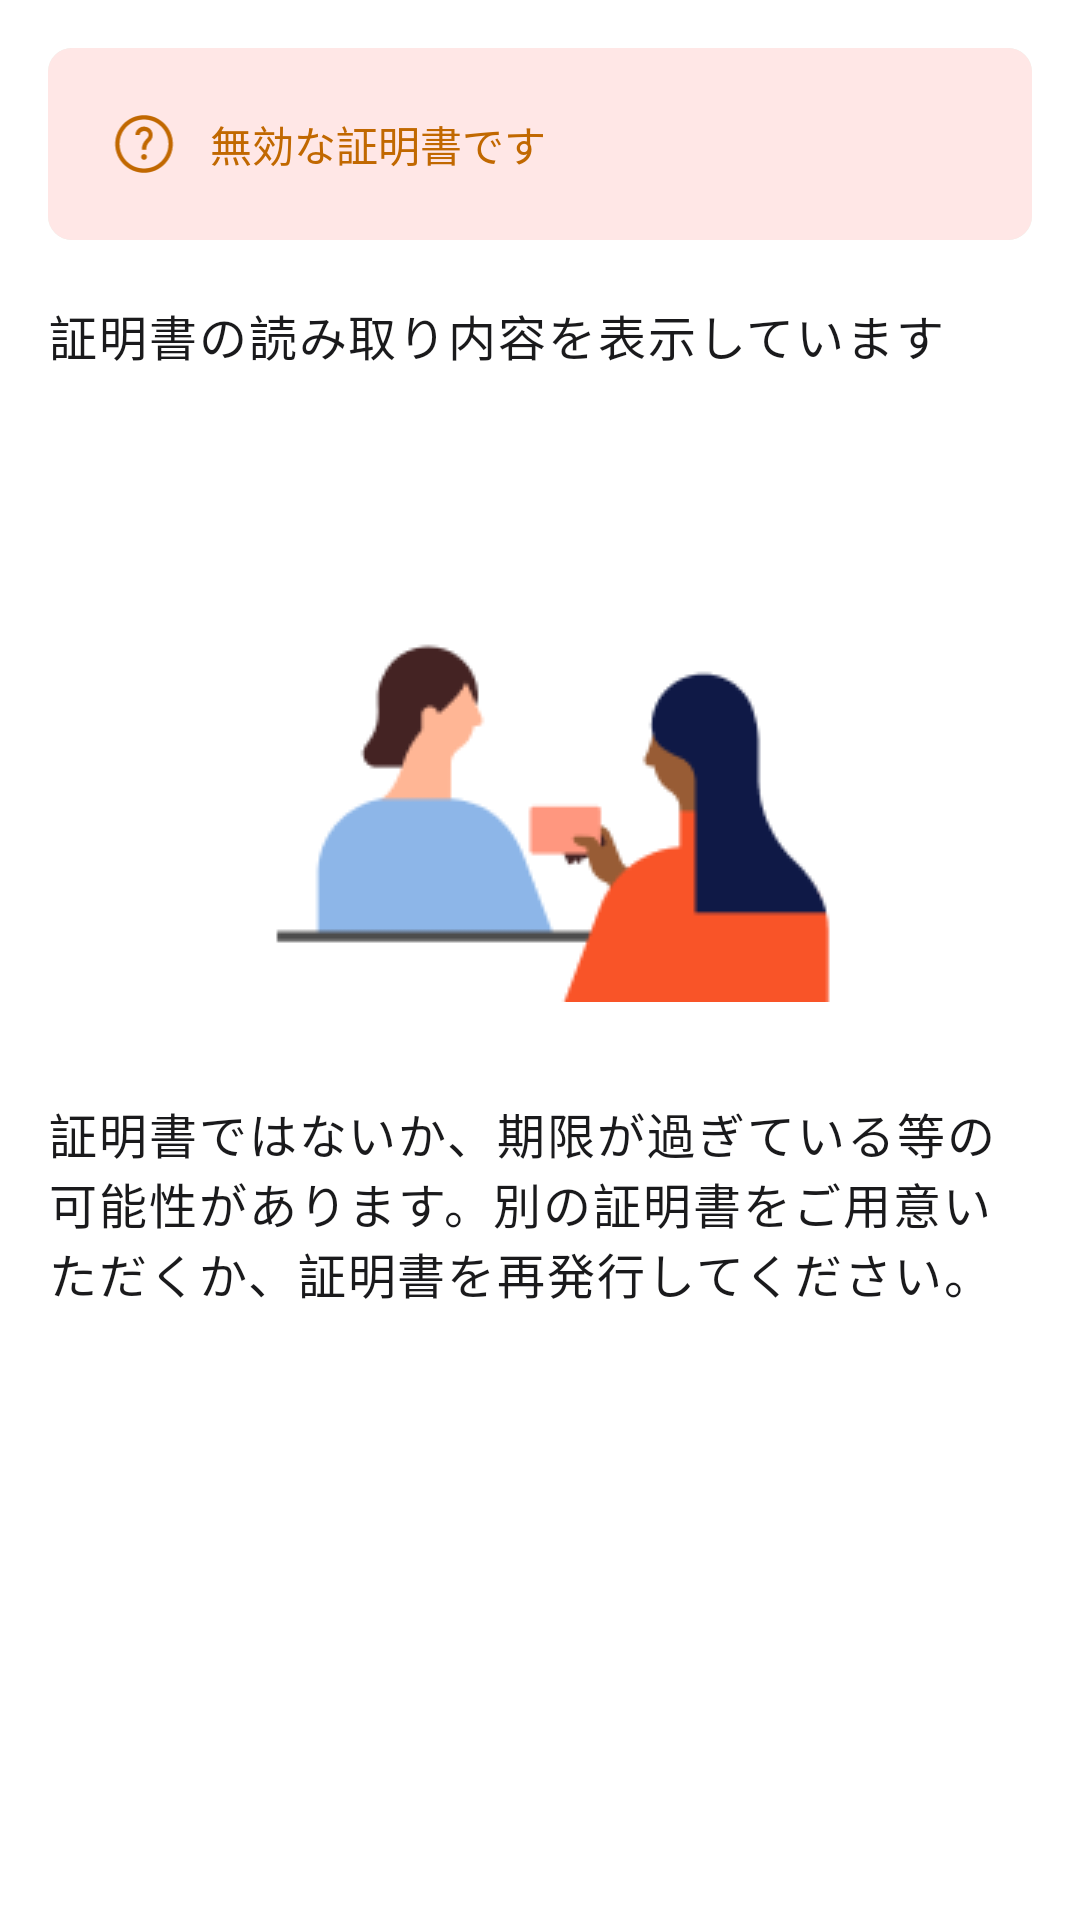

Layout XML and referenced resources for this Android screen:
<!-- AndroidManifest.xml: application theme Theme.Tw2023walletandroid -->
<!-- res/layout/fragment_credential_verification.xml -->
<?xml version="1.0" encoding="utf-8"?>
<RelativeLayout xmlns:android="http://schemas.android.com/apk/res/android"
    android:layout_width="match_parent"
    android:layout_height="match_parent"
    android:padding="16dp">

    <FrameLayout
        android:id="@+id/progress_overlay"
        android:layout_width="match_parent"
        android:layout_height="match_parent"
        android:background="@color/filledBackground"
        android:visibility="gone"
        >
        <ProgressBar
            android:layout_width="wrap_content"
            android:layout_height="wrap_content"
            android:layout_gravity="center"
            android:indeterminate="true" />
    </FrameLayout>

    <LinearLayout
        android:id="@+id/confirmation_box"
        android:layout_width="match_parent"
        android:layout_height="wrap_content"
        android:background="@drawable/confirmation_background"
        android:gravity="center_vertical"
        android:orientation="horizontal"
        android:padding="20dp">

        <ImageView
            android:layout_width="24dp"
            android:layout_height="24dp"
            android:contentDescription="@string/confirmed_credential"
            android:src="@drawable/ic_check" />

        <TextView
            android:layout_width="wrap_content"
            android:layout_height="wrap_content"
            android:layout_marginStart="10dp"
            android:text="有効な証明書です"
            android:textColor="@color/status_success" />
    </LinearLayout>

    <LinearLayout
        android:id="@+id/invalid_box"
        android:layout_width="match_parent"
        android:layout_height="wrap_content"
        android:background="@drawable/error_background"
        android:gravity="center_vertical"
        android:orientation="horizontal"
        android:padding="20dp">

        <ImageView
            android:layout_width="24dp"
            android:layout_height="24dp"
            android:contentDescription="@string/confirmed_credential"
            android:src="@drawable/ic_question" />

        <TextView
            android:layout_width="wrap_content"
            android:layout_height="wrap_content"
            android:layout_marginStart="10dp"
            android:text="無効な証明書です"
            android:textColor="@color/status_warning" />
    </LinearLayout>

    <LinearLayout
        android:id="@+id/details_container"
        android:layout_width="match_parent"
        android:layout_height="wrap_content"
        android:layout_below="@id/confirmation_box"
        android:layout_marginTop="20dp"
        android:orientation="vertical">

        <TextView
            android:layout_width="match_parent"
            android:layout_height="wrap_content"
            android:text="証明書の読み取り内容を表示しています"
            android:textAppearance="@style/text_label_m" />
    </LinearLayout>

    <LinearLayout
        android:id="@+id/invalid_credential"
        android:layout_width="match_parent"
        android:layout_height="wrap_content"
        android:layout_below="@id/confirmation_box"
        android:layout_marginTop="128dp"
        android:gravity="center_horizontal"
        android:orientation="vertical">

        <ImageView
            android:id="@+id/image_confirmation"
            android:layout_width="wrap_content"
            android:layout_height="wrap_content"
            android:contentDescription="@string/description_for_img_add_certificate"
            android:src="@drawable/invalid_credential" />

        <TextView
            android:layout_width="wrap_content"
            android:layout_height="wrap_content"
            android:layout_marginTop="32dp"
            android:text="@string/invalid_credential_message"
            android:textAppearance="@style/text_label_m" />
    </LinearLayout>
</RelativeLayout>
<!-- resources referenced by this layout -->
<resources>
  <color name="filledBackground">@color/white</color>
  <color name="status_success">#259D63</color>
  <color name="status_warning">#C16800</color>
  <!-- drawable confirmation_background (drawable) -->
  <?xml version="1.0" encoding="utf-8"?>
  <shape xmlns:android="http://schemas.android.com/apk/res/android">
      <solid android:color="@color/infoBackground" />
      <corners android:radius="8dp" />
  </shape>
  <!-- drawable error_background (drawable) -->
  <?xml version="1.0" encoding="utf-8"?>
  <shape xmlns:android="http://schemas.android.com/apk/res/android">
      <solid android:color="@color/errorBackground" />
      <corners android:radius="8dp" />
  </shape>
  <!-- drawable ic_check (drawable) -->
  <vector xmlns:android="http://schemas.android.com/apk/res/android"
      android:width="24dp"
      android:height="25dp"
      android:viewportWidth="24"
      android:viewportHeight="25">
    <group>
      <clip-path
          android:pathData="M0,0.5h24v24h-24z"/>
      <path
          android:pathData="M2,12.5C2,18 6.5,22.5 12,22.5C17.5,22.5 22,18 22,12.5C22,7 17.5,2.5 12,2.5C6.5,2.5 2,7 2,12.5ZM3.5,12.5C3.5,7.8 7.3,4 12,4C16.7,4 20.5,7.8 20.5,12.5C20.5,17.2 16.7,21 12,21C7.3,21 3.5,17.2 3.5,12.5ZM7.199,12.5L11.199,16.5L17.199,10.5L16.099,9.5L11.199,14.4L8.299,11.4L7.199,12.5Z"
          android:fillColor="#259D63"
          android:fillType="evenOdd"/>
    </group>
  </vector>
  <!-- drawable ic_question (drawable) -->
  <vector xmlns:android="http://schemas.android.com/apk/res/android"
      android:width="24dp"
      android:height="25dp"
      android:viewportWidth="24"
      android:viewportHeight="25">
    <group>
      <clip-path
          android:pathData="M0,0.5h24v24h-24z"/>
      <path
          android:pathData="M12,22.5C6.5,22.5 2,18 2,12.5C2,7 6.5,2.5 12,2.5C17.5,2.5 22,7 22,12.5C22,18 17.5,22.5 12,22.5ZM12,4C7.3,4 3.5,7.8 3.5,12.5C3.5,17.2 7.3,21 12,21C16.7,21 20.5,17.2 20.5,12.5C20.5,7.8 16.7,4 12,4ZM12,18C12.552,18 13,17.552 13,17C13,16.448 12.552,16 12,16C11.448,16 11,16.448 11,17C11,17.552 11.448,18 12,18ZM11.3,14.5H12.8C12.7,13.5 13.1,12.5 13.8,11.8C15.9,10.1 15.1,6.8 12.4,6.5C10.7,6.2 9,7.6 9,9.4H10.5C10.5,7.8 13,7.5 13.5,8.9C13.6,9.3 13.7,10 12.9,10.7C11.8,11.7 11.2,13 11.3,14.5Z"
          android:fillColor="#C16800"
          android:fillType="evenOdd"/>
    </group>
  </vector>
  <string name="confirmed_credential">有効な証明書です</string>
  <string name="description_for_img_add_certificate">証明書を追加</string>
  <string name="invalid_credential_message">証明書ではないか、期限が過ぎている等の可能性があります。別の証明書をご用意いただくか、証明書を再発行してください。</string>
  <style name="text_label_m">
          <item name="android:textSize">16sp</item>
          <item name="android:letterSpacing">0.04</item>
          <item name="android:textColor">?attr/textColorPrimary</item>
      </style>
  <style name="Theme.Tw2023walletandroid" parent="Theme.MaterialComponents.DayNight">
          
          <item name="colorPrimary">@color/sumi_900</item>
          <item name="colorPrimaryVariant">@color/purple_700</item>
          <item name="colorOnPrimary">@color/white</item>
          
          <item name="colorSecondary">@color/black</item>
          <item name="colorSecondaryVariant">@color/teal_700</item>
          <item name="colorOnSecondary">@color/white</item>
          
          <item name="android:statusBarColor">?attr/colorPrimaryVariant</item>
          
          <item name="textColorPrimary">@color/textColorPrimary</item>
          <item name="textColorSecondary">@color/textColorSecondary</item>
      </style>
  <color name="white">#FFFFFFFF</color>
  <color name="infoBackground">@color/primitive_forest_50</color>
  <color name="errorBackground">@color/primitive_sun_50</color>
  <color name="sumi_900">#1A1A1C</color>
  <color name="purple_700">#FF3700B3</color>
  <color name="black">#FF000000</color>
  <color name="teal_700">#FF018786</color>
  <color name="textColorPrimary">#1A1A1C</color>
  <color name="textColorSecondary">#626264</color>
  <color name="primitive_forest_50">#E6F5EC</color>
  <color name="primitive_sun_50">#FFE7E6</color>
</resources>
